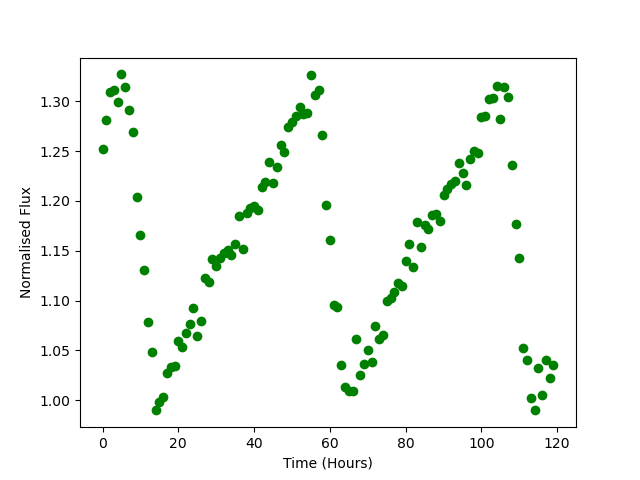

Source data for this figure (header and first rows):
Time, Flux
0.0, 1.252
1.0, 1.281
2.0, 1.309
3.0, 1.312
4.0, 1.299
5.0, 1.327
6.0, 1.314
7.0, 1.291
8.0, 1.269
9.0, 1.204
10.0, 1.166
11.0, 1.13
12.0, 1.079
13.0, 1.049
14.0, 0.9899
15.0, 0.9982
16.0, 1.004
17.0, 1.028
18.0, 1.033
19.0, 1.035
20.0, 1.06
21.0, 1.054
22.0, 1.067
23.0, 1.076
24.0, 1.093
25.0, 1.064
26.0, 1.08
27.0, 1.122
28.0, 1.118
29.0, 1.141
30.0, 1.135
31.0, 1.143
32.0, 1.148
33.0, 1.15
34.0, 1.146
35.0, 1.157
36.0, 1.184
37.0, 1.152
38.0, 1.188
39.0, 1.193
40.0, 1.195
41.0, 1.191
42.0, 1.214
43.0, 1.219
44.0, 1.239
45.0, 1.218
46.0, 1.234
47.0, 1.257
48.0, 1.249
49.0, 1.275
50.0, 1.279
51.0, 1.285
52.0, 1.294
53.0, 1.287
54.0, 1.288
55.0, 1.326
56.0, 1.306
57.0, 1.311
58.0, 1.266
59.0, 1.195
... 60 more rows
